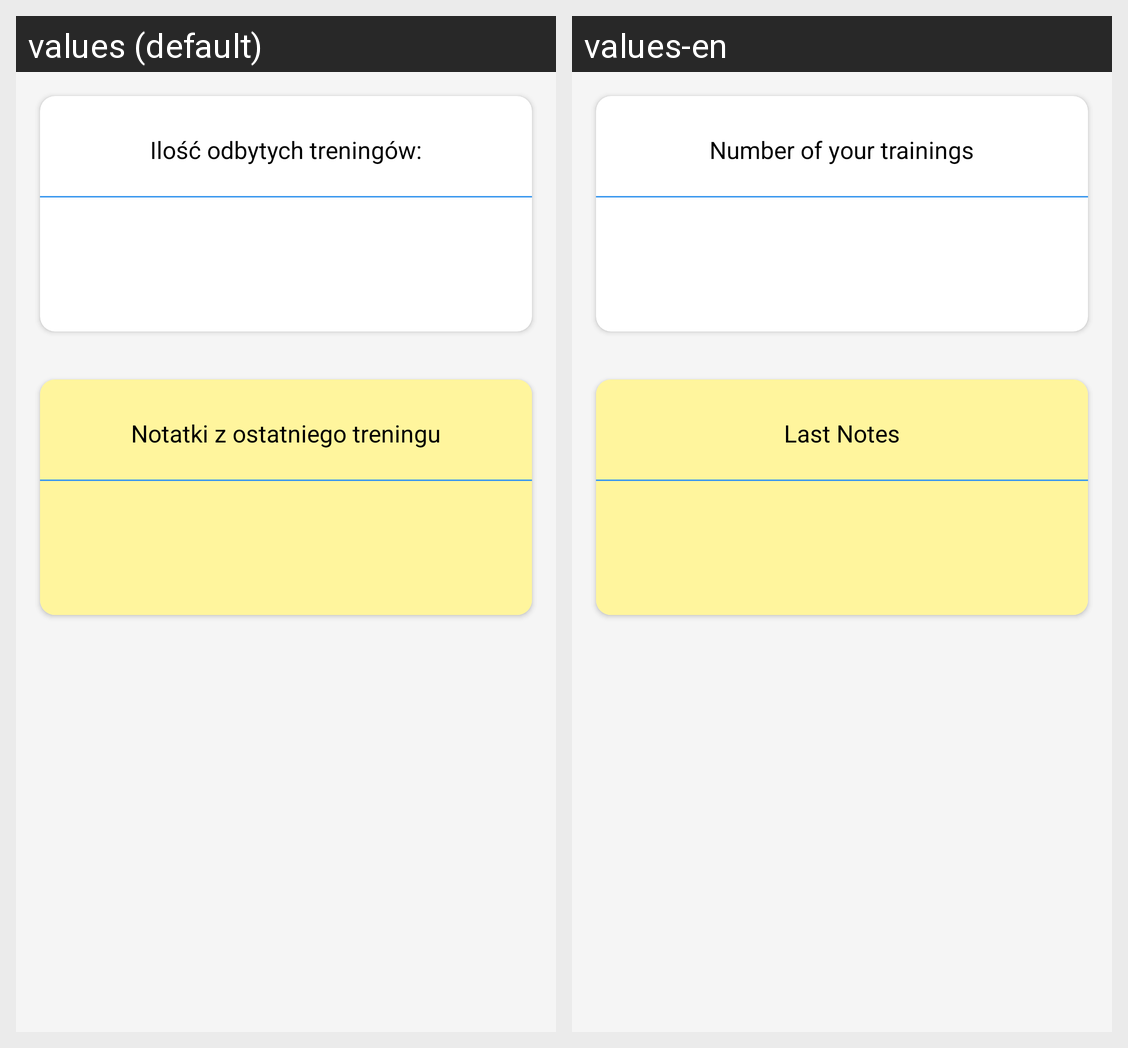

For this localized Android screen grid, give each drawn string resource with its value in every locale shown.
Android screen res/layout/activity_about.xml rendered under 2 locales, left to right: values (default), values-en. Device: Nexus 5 (rendered at 1080×1920; each locale shown at half size, 540×960, under a caption strip naming it); theme AppTheme.
Strings drawn on this screen, with the default value and each locale's value (text and hints the layout hard-codes, and strings that could not be matched under every locale, appear in the picture but are not listed):

how_many_trainings
  values: Ilość odbytych treningów:
  values-en: Number of your trainings

LastNotes
  values: Notatki z ostatniego treningu
  values-en: Last Notes
